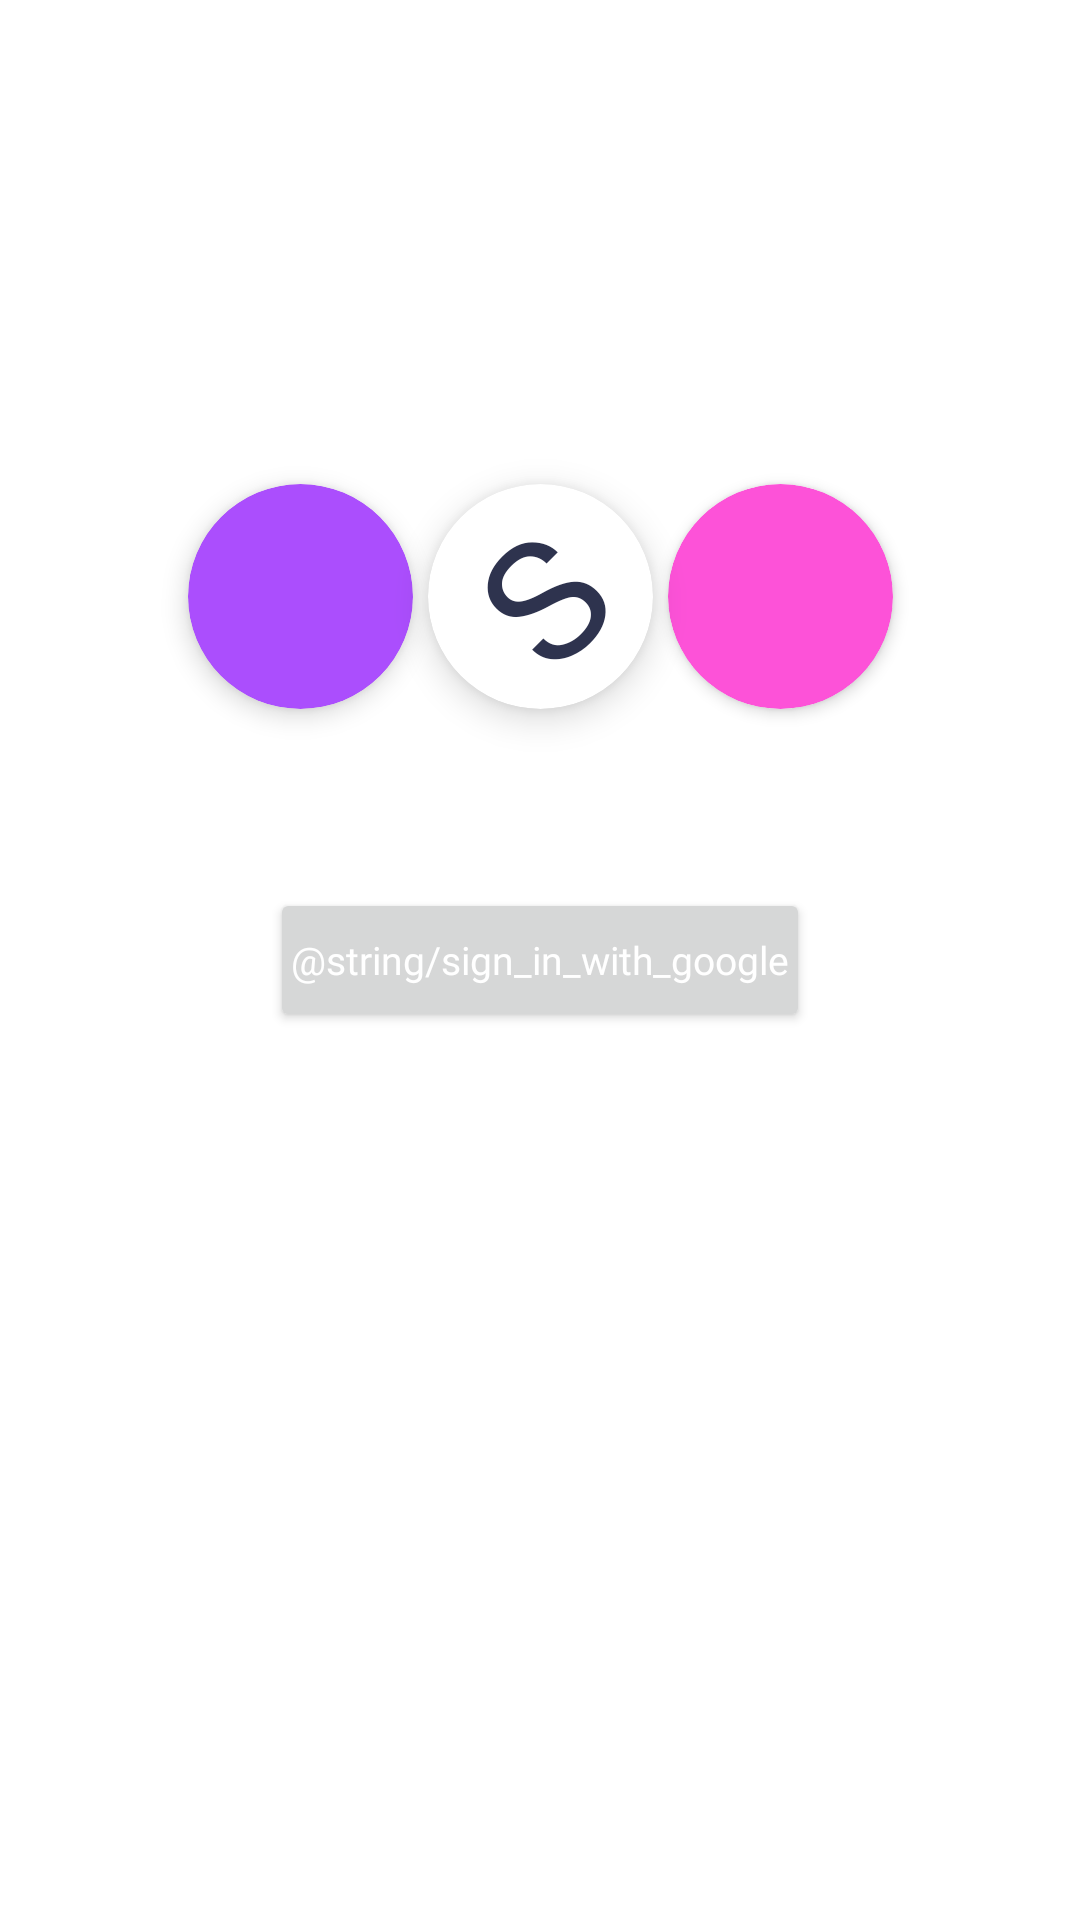

Android layout source for this screen:
<!-- AndroidManifest.xml: application theme Theme.QuizAdder -->
<!-- res/layout/activity_sign_in.xml -->
<?xml version="1.0" encoding="utf-8"?>
<androidx.constraintlayout.widget.ConstraintLayout xmlns:android="http://schemas.android.com/apk/res/android"
    xmlns:app="http://schemas.android.com/apk/res-auto"
    xmlns:tools="http://schemas.android.com/tools"
    android:layout_width="match_parent"
    android:layout_height="match_parent"
    tools:context=".activities.SignIn">

    <androidx.cardview.widget.CardView
        android:id="@+id/card1"
        android:layout_width="75dp"
        android:layout_height="75dp"
        android:layout_centerHorizontal="true"
        android:layout_marginStart="5dp"
        android:transitionName="card1"
        app:cardBackgroundColor="#FD52D8"
        app:cardCornerRadius="1000dp"
        app:cardElevation="3dp"
        app:layout_constraintBottom_toBottomOf="@+id/card3"
        app:layout_constraintEnd_toEndOf="parent"
        app:layout_constraintHorizontal_bias="0.0"
        app:layout_constraintStart_toEndOf="@+id/card3"
        app:layout_constraintTop_toTopOf="@+id/card3"
        app:layout_constraintVertical_bias="0.0" />

    <androidx.cardview.widget.CardView
        android:id="@+id/card2"
        android:layout_width="75dp"
        android:layout_height="75dp"
        android:layout_centerHorizontal="true"
        android:layout_marginEnd="5dp"
        android:transitionName="card2"
        app:cardBackgroundColor="#AB4EFD"
        app:cardCornerRadius="1000dp"
        app:cardElevation="5dp"
        app:layout_constraintBottom_toBottomOf="@+id/card3"
        app:layout_constraintEnd_toStartOf="@+id/card3"
        app:layout_constraintHorizontal_bias="1.0"
        app:layout_constraintStart_toStartOf="parent"
        app:layout_constraintTop_toTopOf="@+id/card3"
        app:layout_constraintVertical_bias="0.0" />

    <androidx.cardview.widget.CardView
        android:id="@+id/card3"
        android:layout_width="75dp"
        android:layout_height="75dp"
        android:layout_centerHorizontal="true"
        android:transitionName="card3"
        app:cardBackgroundColor="#FFFFFF"
        app:cardCornerRadius="1000dp"
        app:cardElevation="7dp"
        app:layout_constraintBottom_toTopOf="@+id/button_signIn"
        app:layout_constraintEnd_toEndOf="parent"
        app:layout_constraintStart_toStartOf="parent"
        app:layout_constraintTop_toTopOf="parent"
        app:layout_constraintVertical_bias="0.73">

        <TextView
            android:id="@+id/text_S"
            android:layout_width="match_parent"
            android:layout_height="match_parent"
            android:fontFamily="@font/bontserrat_bold"
            android:gravity="center"
            android:rotation="-45"
            android:text="@string/s"
            android:textColor="#2E334E"
            android:visibility="visible"
            app:autoSizeTextType="uniform" />

    </androidx.cardview.widget.CardView>

    <Button
        android:id="@+id/button_signIn"
        android:layout_width="wrap_content"
        android:layout_height="wrap_content"
        android:drawablePadding="11dp"
        android:enabled="true"
        android:fontFamily="@font/bontserrat_bold"
        android:paddingLeft="7dp"
        android:paddingRight="7dp"
        android:text="@string/sign_in_with_google"
        android:textAllCaps="false"
        android:textColor="@color/white"
        android:textSize="13sp"
        app:drawableTint="@color/white"
        app:icon="@drawable/google"
        app:layout_constraintBottom_toBottomOf="parent"
        app:layout_constraintEnd_toEndOf="parent"
        app:layout_constraintStart_toStartOf="parent"
        app:layout_constraintTop_toTopOf="parent" />

</androidx.constraintlayout.widget.ConstraintLayout>
<!-- resources referenced by this layout -->
<resources>
  <string name="s">S</string>
  <style name="Theme.QuizAdder" parent="Theme.MaterialComponents.DayNight.NoActionBar">
          
          <item name="colorPrimary">@color/purple_500</item>
          <item name="colorPrimaryVariant">@color/white</item>
          <item name="colorOnPrimary">@color/white</item>
          
          <item name="colorSecondary">@color/teal_200</item>
          <item name="colorSecondaryVariant">@color/teal_700</item>
          <item name="colorOnSecondary">@color/black</item>
          
          <item name="android:statusBarColor" tools:targetApi="l">?attr/colorPrimaryVariant</item>
          
      </style>
  <!-- not gathered from this repository: default colours our renderer supplied (Android Studio template values) -->
  <color name="purple_500">#FF6200EE</color>
  <color name="teal_200">#FF03DAC5</color>
  <color name="teal_700">#FF018786</color>
  <color name="black">#FF000000</color>
  <color name="white">#FFFFFFFF</color>
</resources>
